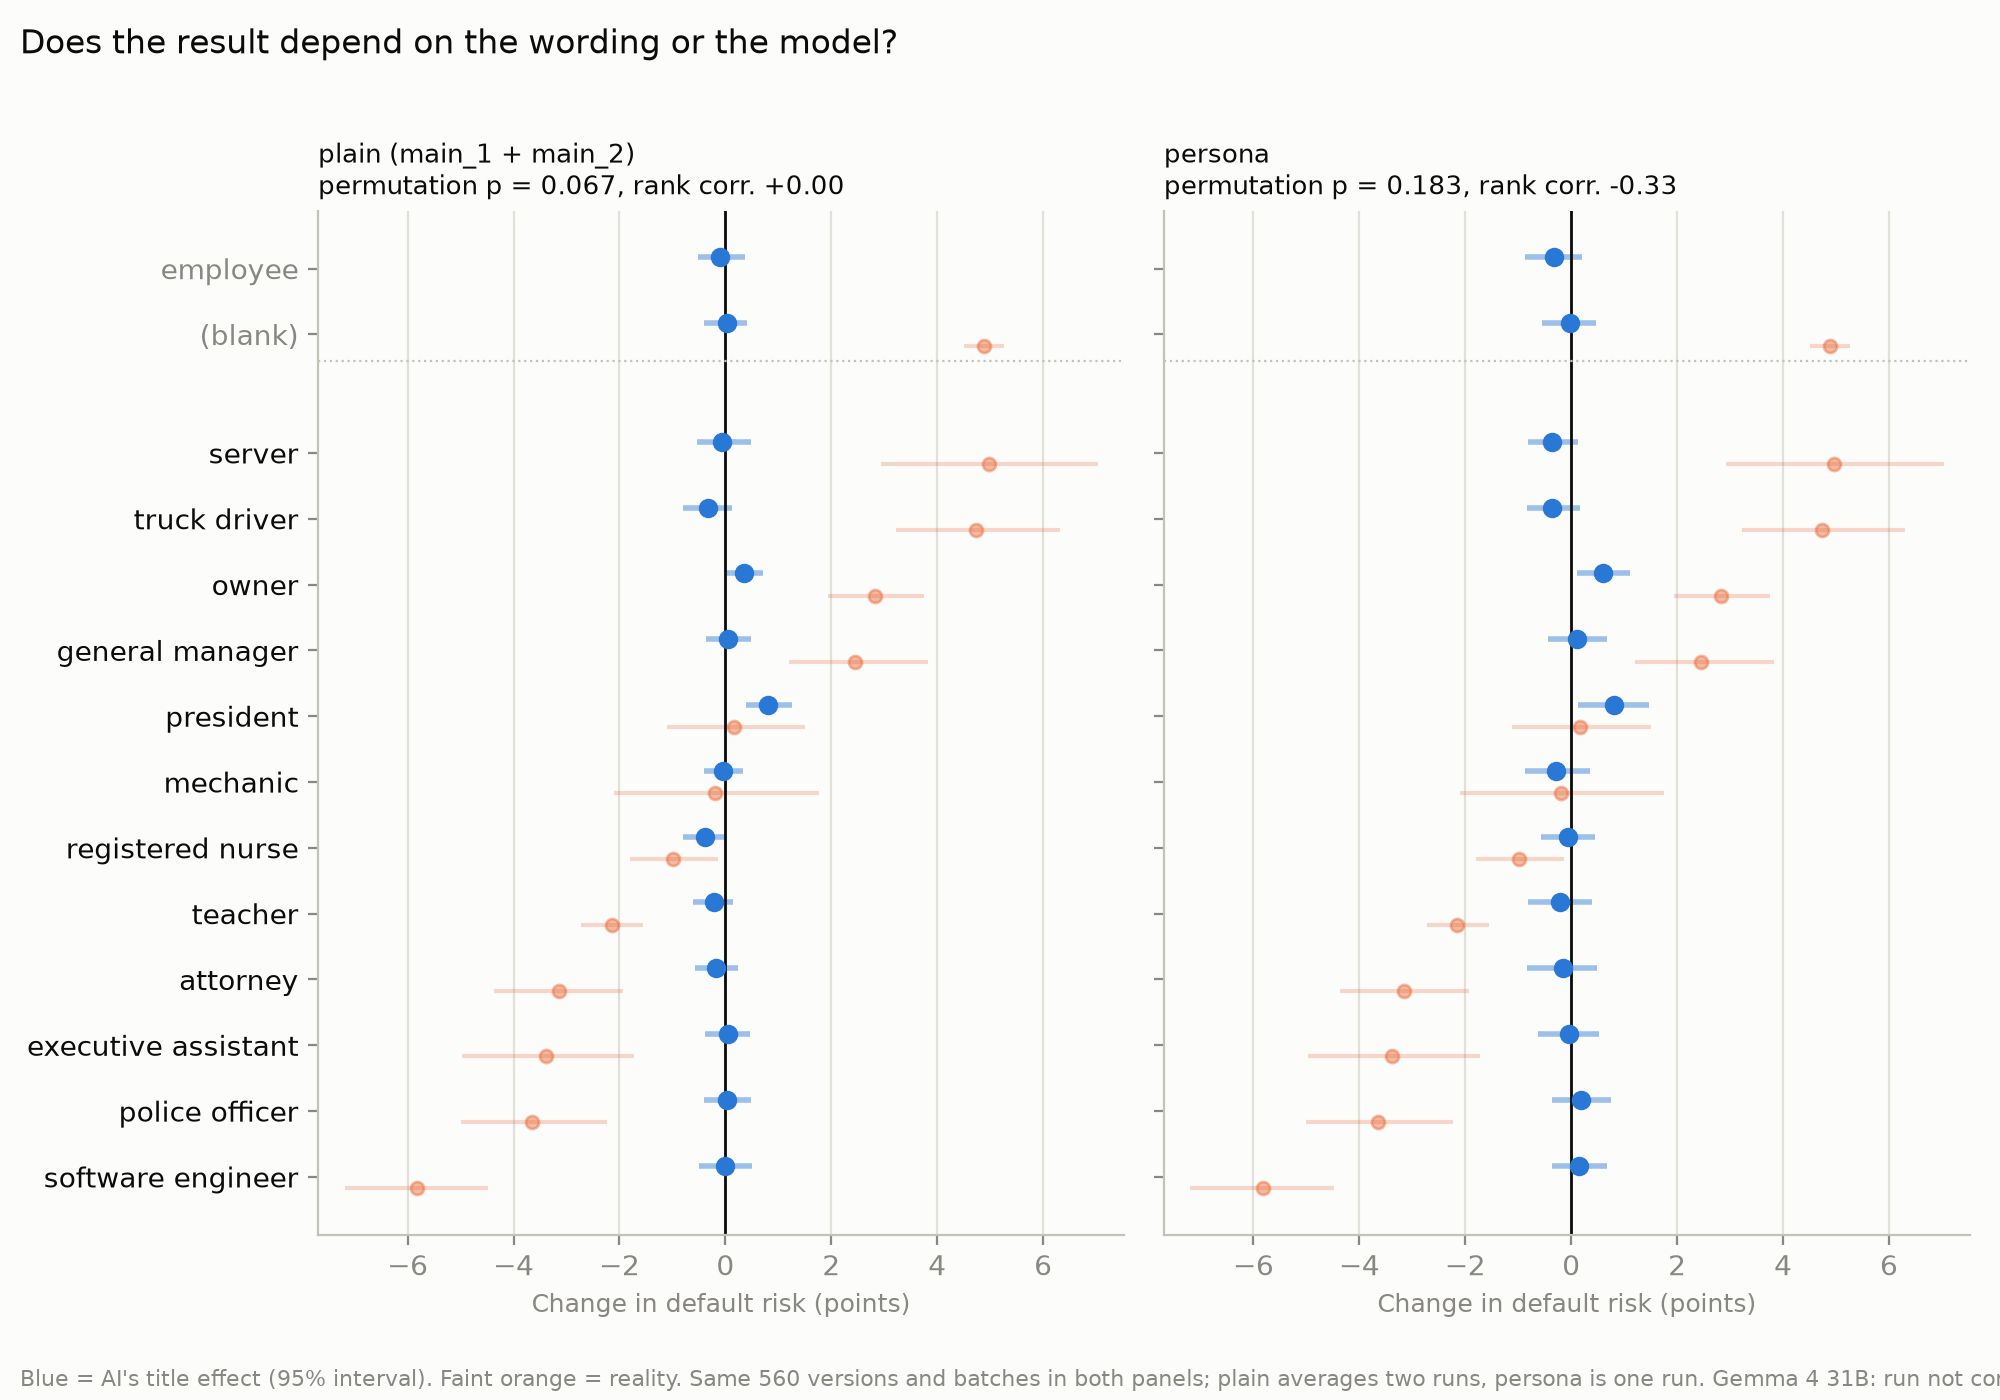

Source data for this figure (header and first rows):
, mean_score, title_spread, largest_effect, largest_effect_title, permutation_p, contrast, contrast_low, contrast_high, rank_corr, rank_low, rank_high, slope, titles_significant, fico_corr
plain (main_1 + main_2), 16.47, 0.2953, 0.812, president, 0.06659, 0.4504, 0.1421, 0.7992, 0.0, -0.5721, 0.6273, 0.005383, 1, -0.901
plain (main_1 only), 16.31, 0.3669, 0.8623, president, 0.2126, 0.4133, 0.01417, 0.8475, -0.1399, -0.6996, 0.5054, -0.002915, 0, -0.8945
persona, 16.56, 0.3514, 0.8063, president, 0.1826, 0.5208, 0.05833, 0.9667, -0.3287, -0.8853, 0.4337, -0.01238, 0, -0.8818
